Run: headless pygame with SDL's dummy video driver; simulated clock (each Clock.tick advances the game by its frame time, no real sleeping); random seed 0; keys injected as events and as key.get_pressed() state; no mouse input.
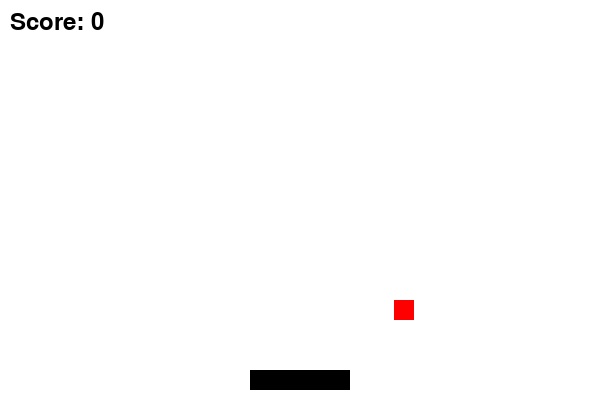
Frame 1 of 4 · flips 1–60 · no input
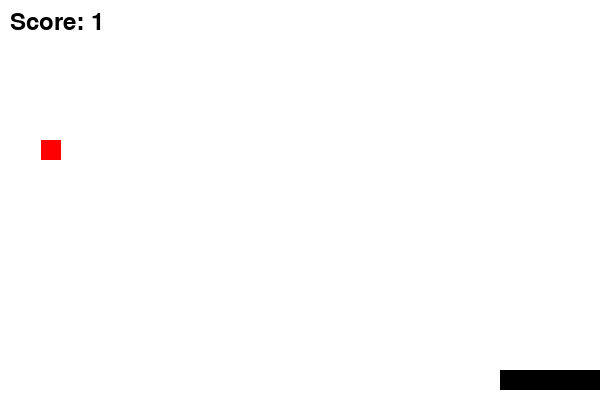
Frame 2 of 4 · flips 61–180 · tapped SPACE, RETURN · held RIGHT (→), D
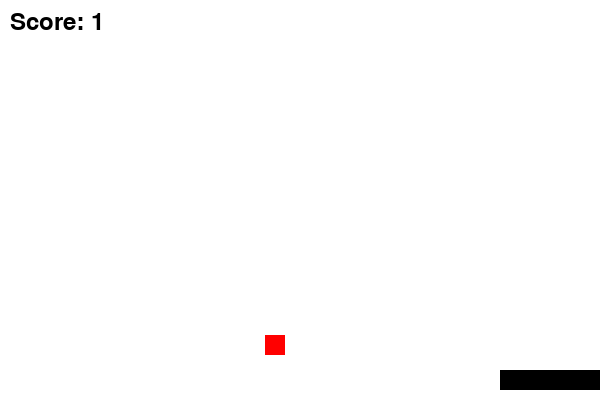
Frame 3 of 4 · flips 181–300 · held DOWN (↓), S
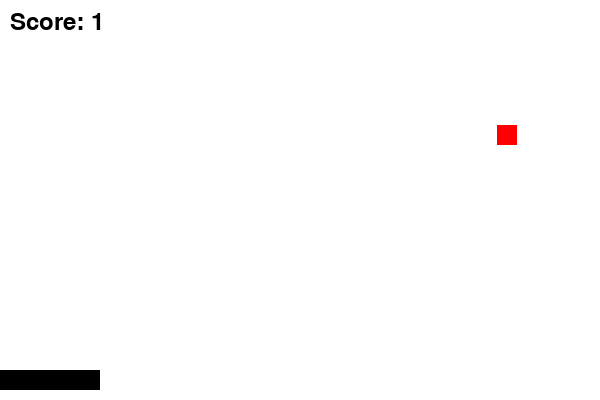
Frame 4 of 4 · flips 301–420 · held LEFT (←), A, UP (↑), W

The pygame program that drew these frames:

import pygame
import random

# Initialize Pygame
pygame.init()

# Set up display
width, height = 600, 400
screen = pygame.display.set_mode((width, height))
pygame.display.set_caption("Catch the Falling Object")

# Define colors
WHITE = (255, 255, 255)
BLACK = (0, 0, 0)
RED = (255, 0, 0)

# Define the basket
basket_width = 100
basket_height = 20
basket_x = (width - basket_width) // 2
basket_y = height - basket_height - 10
basket_speed = 10

# Define the falling object
object_size = 20
object_x = random.randint(0, width - object_size)
object_y = 0
object_speed = 5

# Game loop control
running = True
score = 0

# Main game loop
while running:
    for event in pygame.event.get():
        if event.type == pygame.QUIT:
            running = False

    # Get the keys pressed
    keys = pygame.key.get_pressed()
    if keys[pygame.K_LEFT] and basket_x > 0:
        basket_x -= basket_speed
    if keys[pygame.K_RIGHT] and basket_x < width - basket_width:
        basket_x += basket_speed

    # Move the falling object
    object_y += object_speed

    # Check for collision
    if (object_y + object_size > basket_y and
        object_x + object_size > basket_x and
        object_x < basket_x + basket_width):
        score += 1
        object_y = 0
        object_x = random.randint(0, width - object_size)

    # Reset the object if it falls past the bottom
    if object_y > height:
        object_y = 0
        object_x = random.randint(0, width - object_size)

    # Fill the screen with white
    screen.fill(WHITE)

    # Draw the basket
    pygame.draw.rect(screen, BLACK, (basket_x, basket_y, basket_width, basket_height))

    # Draw the falling object
    pygame.draw.rect(screen, RED, (object_x, object_y, object_size, object_size))

    # Draw the score
    font = pygame.font.Font(None, 36)
    text = font.render(f'Score: {score}', True, BLACK)
    screen.blit(text, (10, 10))

    # Update the display
    pygame.display.flip()

    # Frame rate
    pygame.time.Clock().tick(30)

# Quit Pygame
pygame.quit()
